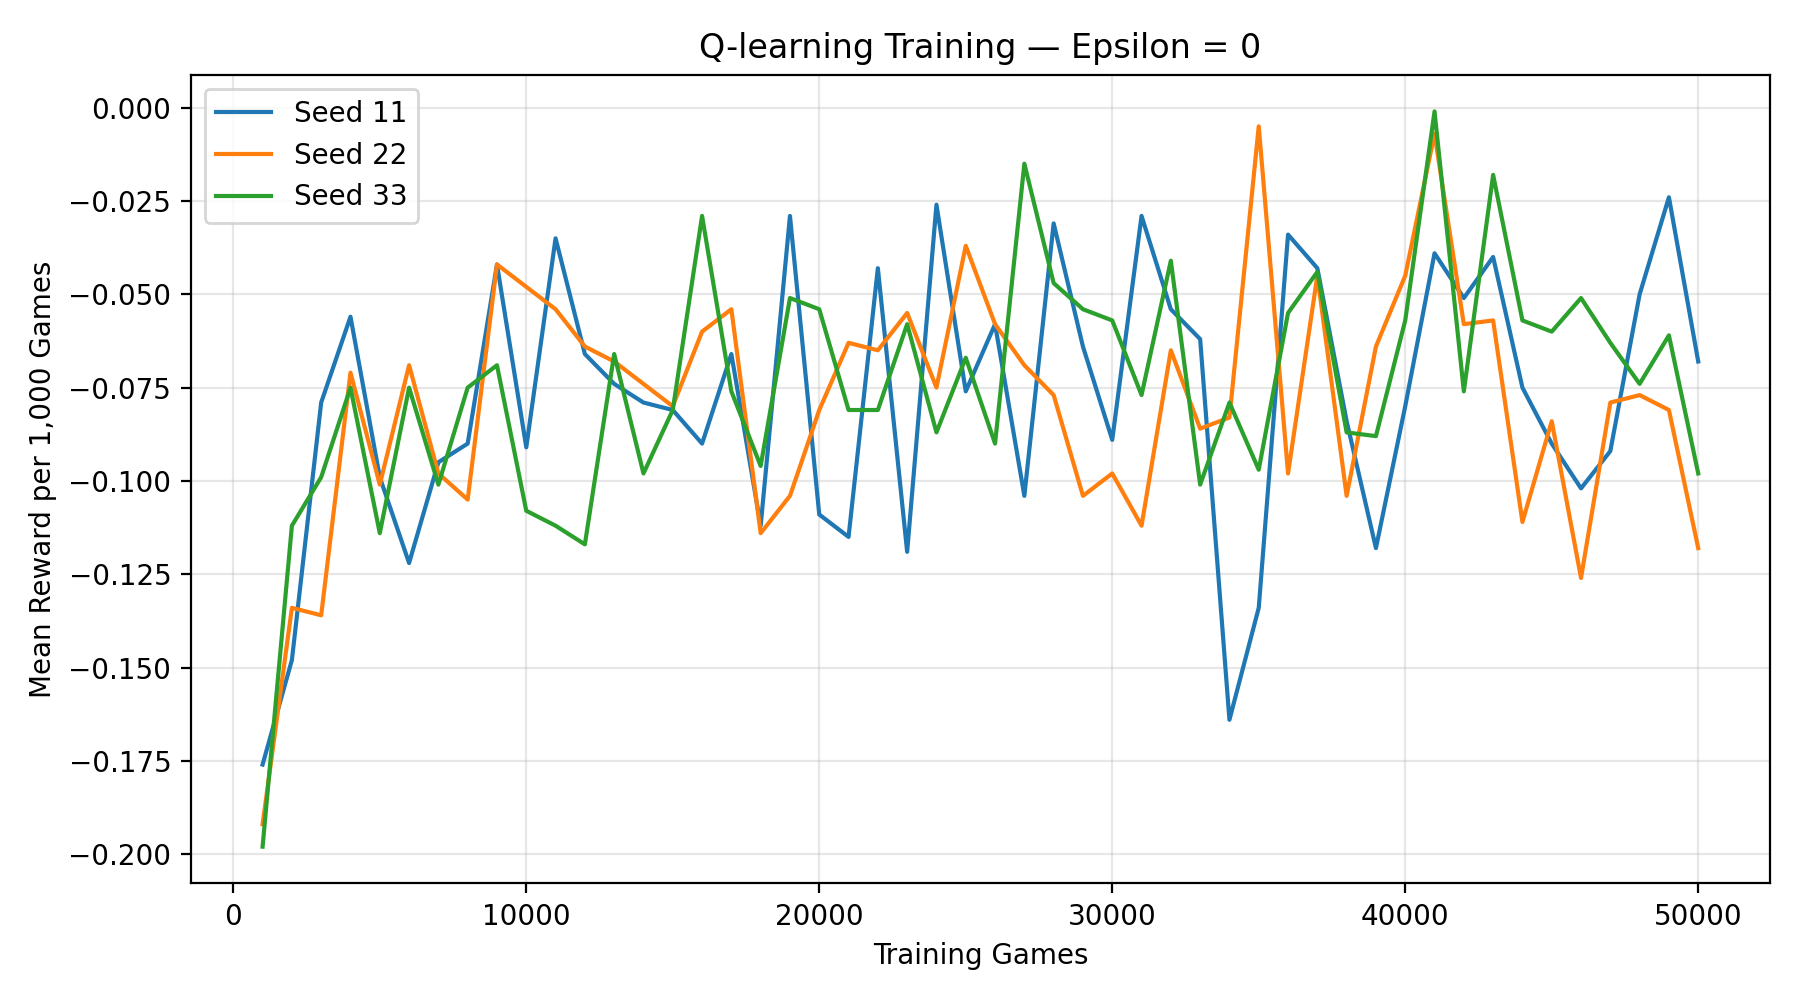

The table this chart was drawn from, first rows:
Seed, Game, Reward, Cutoff
33, 1, -1.0, False
33, 2, -1.0, False
33, 3, 0.0, False
33, 4, 1.0, False
33, 5, 1.0, False
33, 6, -1.0, False
33, 7, -1.0, False
33, 8, -1.0, False
33, 9, -1.0, False
33, 10, 1.0, False
33, 11, -1.0, False
33, 12, -1.0, False
33, 13, 1.0, False
33, 14, 0.0, False
33, 15, 1.0, False
33, 16, 1.0, False
33, 17, -1.0, False
33, 18, -1.0, False
33, 19, 1.0, False
33, 20, -1.0, False
33, 21, -1.0, False
33, 22, -1.0, False
33, 23, 1.0, False
33, 24, -1.0, False
33, 25, -1.0, False
33, 26, -1.0, False
33, 27, -1.0, False
33, 28, 1.0, False
33, 29, -1.0, False
33, 30, 0.0, False
33, 31, -1.0, False
33, 32, 1.0, False
33, 33, -1.0, False
33, 34, -1.0, False
33, 35, -1.0, False
33, 36, -1.0, False
33, 37, 1.0, False
33, 38, -1.0, False
33, 39, -1.0, False
33, 40, -1.0, False
33, 41, 1.0, False
33, 42, -1.0, False
33, 43, 0.0, False
33, 44, -1.0, False
33, 45, -1.0, False
33, 46, -1.0, False
33, 47, 1.0, False
33, 48, -1.0, False
33, 49, -1.0, False
33, 50, 1.0, False
33, 51, -1.0, False
33, 52, -1.0, False
33, 53, 1.0, False
33, 54, -1.0, False
33, 55, -1.0, False
33, 56, -1.0, False
33, 57, -1.0, False
33, 58, -1.0, False
33, 59, -1.0, False
33, 60, -1.0, False
... 49,940 more rows
